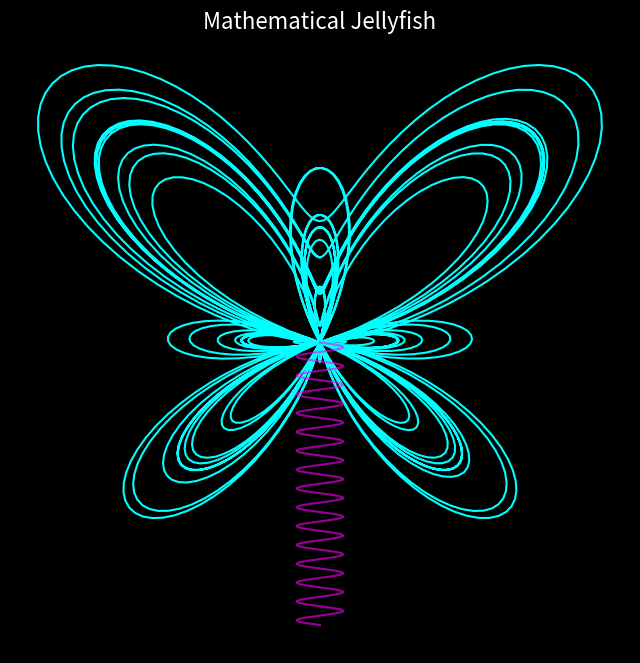

Source code (Python):
import numpy as np
import matplotlib.pyplot as plt

# Parameter t for the curve
t = np.linspace(0, 20*np.pi, 2000)

# Mathematical formula for a jellyfish-like pattern
x = np.sin(t) * (np.exp(np.cos(t)) - 2*np.cos(4*t) - np.sin(t/12)**5)
y = np.cos(t) * (np.exp(np.cos(t)) - 2*np.cos(4*t) - np.sin(t/12)**5)

# Tentacle-like waves
x_tentacles = np.sin(t*1.5) * 0.3
y_tentacles = -t / (5*np.pi)

# Plot
plt.figure(figsize=(8, 8), facecolor='black')
plt.plot(x, y, color='cyan', linewidth=1.5)
plt.plot(x_tentacles, y_tentacles, color='magenta', alpha=0.6)

plt.axis('off')
plt.title("Mathematical Jellyfish", color='white', fontsize=16)
plt.show()
